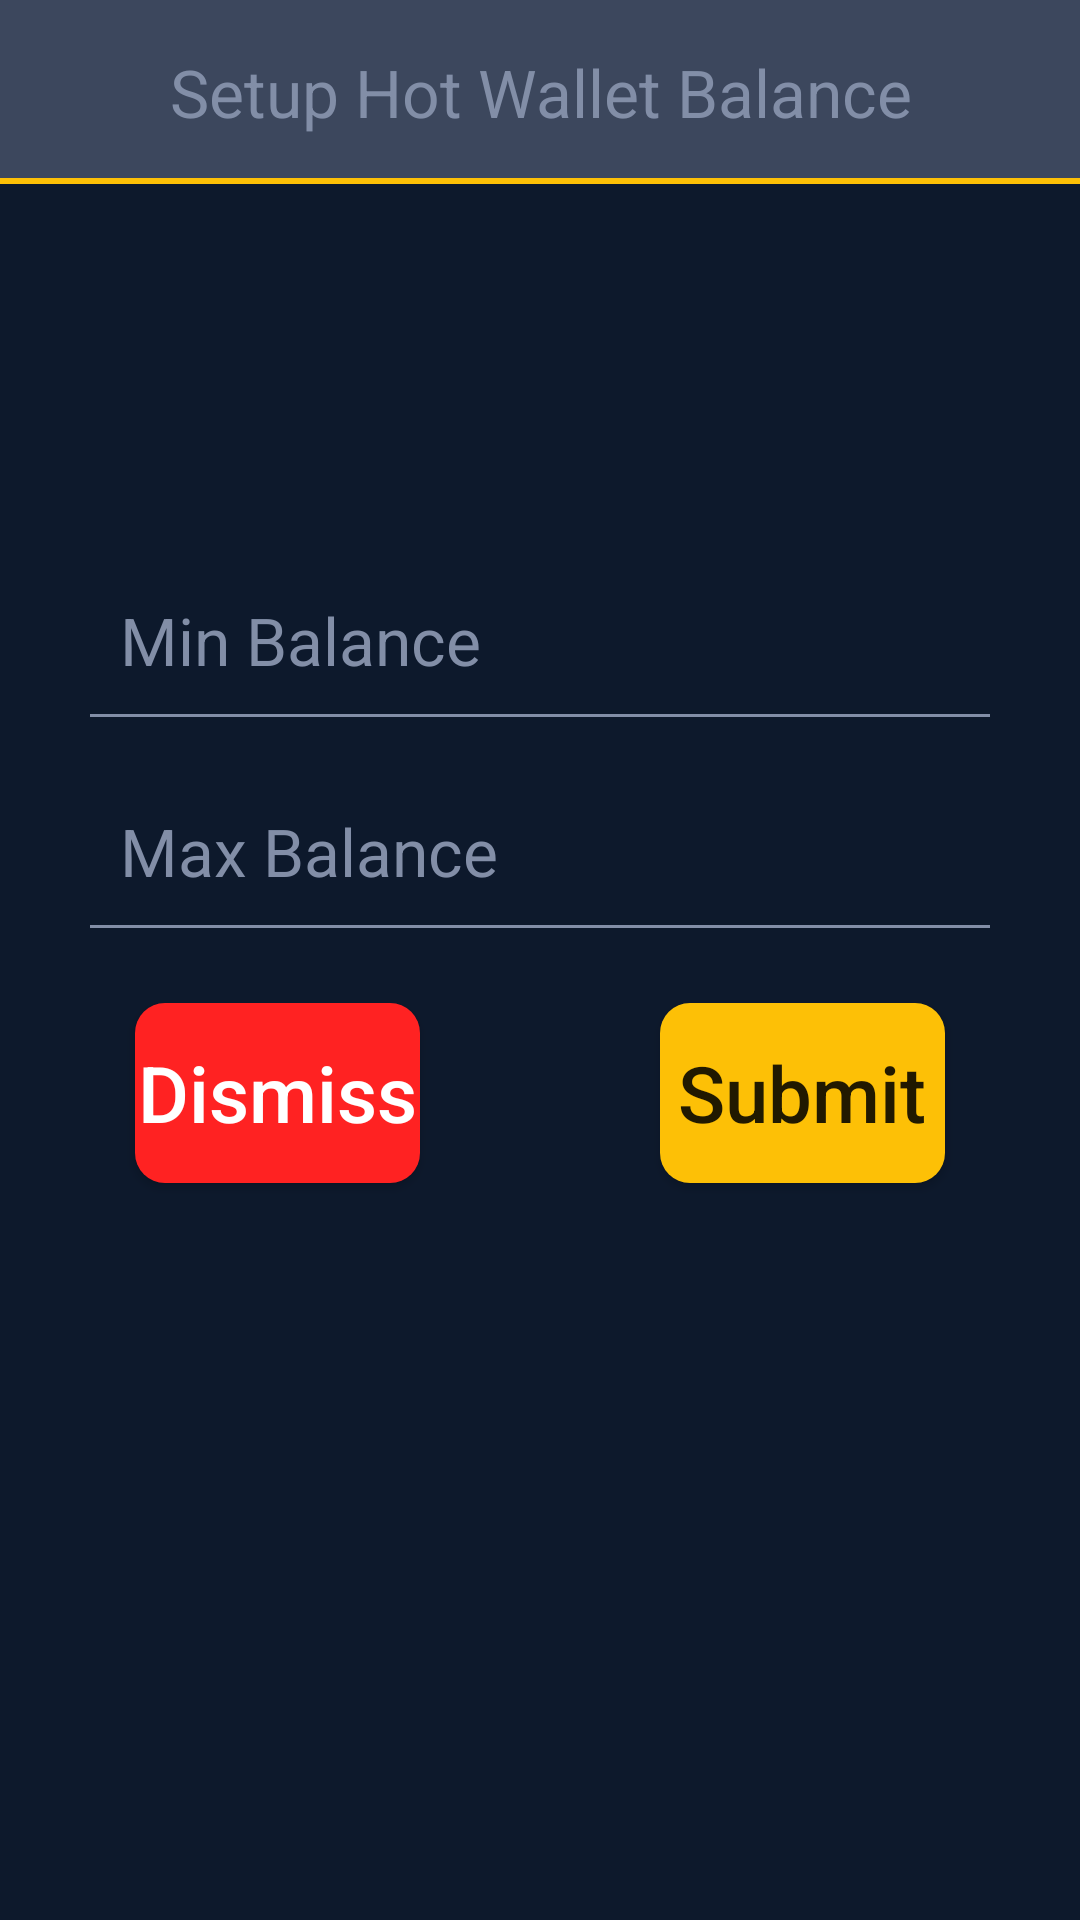

The Android layout XML behind this screen, and the referenced resources:
<!-- AndroidManifest.xml: application theme AppTheme -->
<!-- res/layout/activity_min_max_balance.xml -->
<?xml version="1.0" encoding="utf-8"?>
<RelativeLayout xmlns:android="http://schemas.android.com/apk/res/android"
    android:layout_width="match_parent"
    android:layout_height="match_parent">


    <TextView
        android:id="@+id/text_minMaxBalance_header"
        style="@android:style/TextAppearance.Large"
        android:layout_width="match_parent"
        android:layout_height="wrap_content"
        android:background="@drawable/background_scanqractivity_title"
        android:gravity="center_horizontal"
        android:padding="16dp"
        android:text="Setup Hot Wallet Balance"
        android:textColor="@color/text_hint_color" />

    <LinearLayout
        android:layout_width="600dp"
        android:layout_height="wrap_content"
        android:layout_centerInParent="true"
        android:layout_marginEnd="10dp"
        android:layout_marginRight="10dp"
        android:gravity="center_horizontal"
        android:orientation="vertical">


        <LinearLayout
            android:layout_width="match_parent"
            android:layout_height="wrap_content"
            android:layout_margin="25dp"
            android:layout_marginTop="20dp"
            android:orientation="vertical">

            <EditText
                android:id="@+id/edit_minMaxBalance_minBalance"
                style="@android:style/TextAppearance.Large"
                android:layout_width="match_parent"
                android:layout_height="wrap_content"
                android:layout_marginBottom="@dimen/editText_bottomMargin"
                android:layout_marginTop="@dimen/editText_topMargin"
                android:layout_weight="1"
                android:background="@drawable/background_transparent"
                android:drawablePadding="10dp"
                android:gravity="bottom"
                android:hint="Min Balance"
                android:inputType="numberDecimal"
                android:paddingLeft="10dp"
                android:singleLine="true"
                android:textColor="@color/text_hint_color"
                android:textColorHint="@color/text_hint_color"
                android:textCursorDrawable="@drawable/cursor_drawable" />

            <View
                android:layout_width="match_parent"
                android:layout_height="1dp"
                android:layout_weight="0"
                android:background="@color/text_hint_color" />

            <EditText
                android:id="@+id/edit_minMaxBalance_maxBalance"
                style="@android:style/TextAppearance.Large"
                android:layout_width="match_parent"
                android:layout_height="wrap_content"
                android:layout_marginBottom="@dimen/editText_bottomMargin"
                android:layout_marginTop="30dp"
                android:layout_weight="1"
                android:background="@drawable/background_transparent"
                android:drawablePadding="10dp"
                android:gravity="bottom"
                android:hint="Max Balance"
                android:inputType="numberDecimal"
                android:paddingLeft="10dp"
                android:singleLine="true"
                android:textColor="@color/text_hint_color"
                android:textColorHint="@color/text_hint_color"
                android:textCursorDrawable="@drawable/cursor_drawable" />

            <View
                android:layout_width="match_parent"
                android:layout_height="1dp"
                android:layout_weight="0"
                android:background="@color/text_hint_color" />
        </LinearLayout>
    <LinearLayout
        android:layout_width="match_parent"
        android:layout_height="wrap_content">

        <Button
            android:id="@+id/cancel"
            android:layout_width="0dp"
            android:layout_height="60dp"
            android:layout_gravity="center_horizontal"
            android:layout_margin="40dp"
            android:layout_weight="1"
            android:background="@drawable/background_cancel_button_all_rounded"
            android:minHeight="80dp"
            android:text="Dismiss"
            android:textAllCaps="false"
            android:textColor="@android:color/white"
            android:textSize="26sp" />
        <Button
            android:id="@+id/button_minMaxBalance_submit"
            android:layout_width="0dp"
            android:layout_weight="1"
            android:layout_height="60dp"
            android:layout_gravity="center_horizontal"
            android:layout_margin="40dp"
            android:background="@drawable/button_background"
            android:minHeight="80dp"
            android:text="Submit"
            android:textAllCaps="false"
            android:textSize="26sp" />
        </LinearLayout>
    </LinearLayout>
</RelativeLayout>
<!-- resources referenced by this layout -->
<resources>
  <color name="text_hint_color">#828EA7</color>
  <dimen name="editText_bottomMargin">10dp</dimen>
  <dimen name="editText_topMargin">8dp</dimen>
  <!-- drawable background_cancel_button_all_rounded (drawable) -->
  <?xml version="1.0" encoding="utf-8"?>
  
  <selector xmlns:android="http://schemas.android.com/apk/res/android">
      <item android:state_pressed="true">
          <shape android:shape="rectangle">
              <solid android:color="@color/gray" />
              <corners android:topRightRadius="@dimen/cancel_button_roundness_radius"
                  android:bottomRightRadius="@dimen/cancel_button_roundness_radius"/>
          </shape>
      </item>
      <item>
          <shape android:shape="rectangle">
              <corners android:radius="@dimen/cancel_button_roundness_radius"/>
              <solid android:color="@color/cancel_button_color"/>
          </shape>
      </item>
  </selector>
  <!-- drawable background_scanqractivity_title (drawable) -->
  <?xml version="1.0" encoding="utf-8"?>
  
  <layer-list xmlns:android="http://schemas.android.com/apk/res/android">
  
      <item>
          <shape android:shape="rectangle">
              <solid android:color="@color/colorAccent" />
              <padding android:bottom="2dp"/>
          </shape>
      </item>
      <item>
          <shape android:shape="rectangle">
              <solid android:color="@color/qractivity_title_color" />
  
  
          </shape>
      </item>
  </layer-list>
  <!-- drawable background_transparent (drawable) -->
  <?xml version="1.0" encoding="utf-8"?>
  
  <selector xmlns:android="http://schemas.android.com/apk/res/android">
  <item>
  <shape>
      <solid android:color="#00000000"/>
  </shape>
  </item>
  </selector>
  <!-- drawable button_background (drawable) -->
  <?xml version="1.0" encoding="utf-8"?>
  
  <selector xmlns:android="http://schemas.android.com/apk/res/android">
  <item android:state_pressed="true">
      <shape android:shape="rectangle">
          <solid android:color="@color/gray" />
          <corners android:radius="10dp" />
      </shape>
  </item>
  <item >
      <shape android:shape="rectangle">
          <corners android:radius="10dp" />
          <solid android:color="@color/app_theme_color" />
      </shape>
  </item>
  </selector>
  <!-- drawable cursor_drawable (drawable) -->
  <?xml version="1.0" encoding="utf-8"?>
  
  <shape android:shape="rectangle" xmlns:android="http://schemas.android.com/apk/res/android" >
      <size android:width="1dp" />
      <solid android:color="@color/text_color"  />
  </shape>
  <style name="AppTheme" parent="Theme.AppCompat.Light.NoActionBar">
          
          <item name="colorPrimary">@color/colorPrimary</item>
          <item name="colorPrimaryDark">@color/colorPrimaryDark</item>
          <item name="colorAccent">@color/colorAccent</item>
          <item name="android:windowBackground">@color/app_background</item>
      </style>
  <color name="gray">#35000000</color>
  <dimen name="cancel_button_roundness_radius">10dp</dimen>
  <color name="cancel_button_color">#FF2222</color>
  <color name="colorAccent">#FDC006</color>
  <color name="qractivity_title_color">#3C475D</color>
  <color name="app_theme_color">#FDC006</color>
  <color name="text_color">#FCFDFD</color>
  <color name="colorPrimary">#0D192C</color>
  <color name="colorPrimaryDark">#010E20</color>
  <color name="app_background">#0D192C</color>
</resources>
